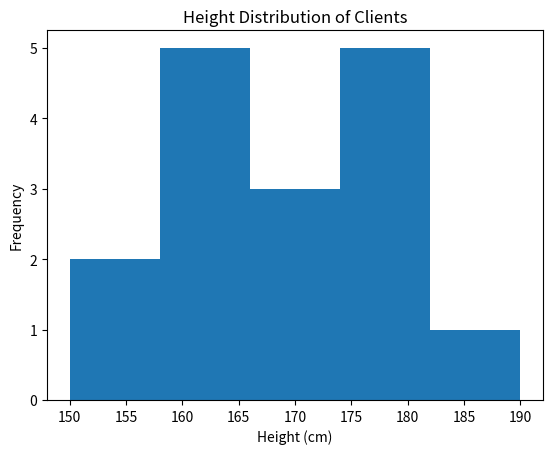

This chart was generated by the following Python code:
import numpy as np  # type: ignore
import matplotlib.pyplot as plt  # type: ignore

h = np.array([150, 160, 165, 170, 175, 180, 155, 165, 170, 175, 180, 190, 160, 165, 170, 175])

plt.hist(h, bins=5)
plt.xlabel('Height (cm)')
plt.ylabel('Frequency')
plt.title('Height Distribution of Clients')
plt.savefig('height_distribution_clients.png')
# plt.show()
